pico-8 play session: no input (idle), after a click and taps of 🅾, ❎, 🅾+❎, 🅾 in the second before t = 0

[t = 1 s] idle ~1s (no d-pad/buttons)
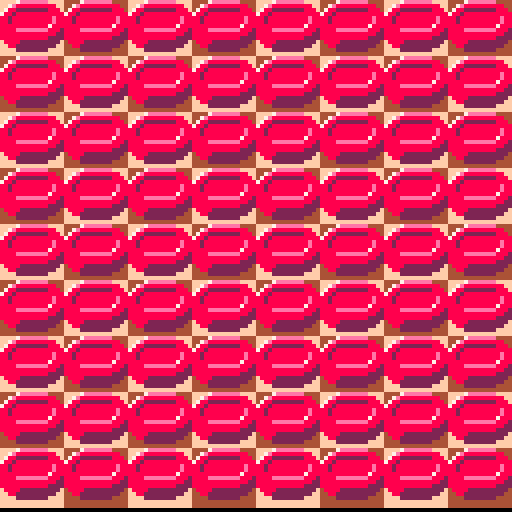

pico-8 cartridge
version 33
__lua__

function _init()
	tw=16 --tile width
	th=14  		--tile height

	s=1
	st=2
end

function _update60()
	st-=1
	if st<=0 then
		--s+=2
		st=2
	end
	
	if s>13 then
		s=1
	end
end

function _draw()
	cls()
	
	for i=0,8 do
		for j=0,8 do
			col=4
			if (i+j)%2==0 then
				col=15
			end
			rectfill(i*tw, j*th,
				i*tw+tw, j*th+th, col)
			spr(s,i*tw,j*th - 2,2,2)
		end
	end
	

	
end
__gfx__
0000000000000000000000000000000000000000000007eeeee0000000000e888880000000000000000000000000000000000000000000000000000000000000
000000000000000000000000000007eeeee000000007e88888888000000e88888822200000007eeeeeee000000007eeeeeee0000000000000000000000000000
0070070000007eeeeeee00000007e88888888000007882222228880000e882222222220000ee88888888220007ee888888888220000000000000000000000000
00077000007e888888888800007882222228880007882888888888800e8222222222222007888888888222207888888888888222000000000000000000000000
00077000078822222222888007882888888888800e82888888888880e822200000022222e8882222222222228888888888882222000000000000000000000000
00700700788288888888888878828888888888887828888888888e82822202222222222288222222222222228888222222222222000000000000000000000000
000000008828888888888e888828888888888e88e828888888888e8222202222222222228222000000002222822222222222222207eeeeeeeeeeeee000000000
000000008828888888888e888828888888888e88e828888888888e82220222222222282222202222222222222220000000000222788888888888222200000000
0000000088888888888878888828888888888e88e828888888888e82220222222222282222022222222228222202222222222822e88888888888222200000000
000000008888eeeeeeee88828888888888887888e828888888888e82220222222222282222022222222228222202222222222822e88888888882222200000000
0000000088888888888888228888888888878882e828888888888e82222222222222822222222222222282222228888888888222022222222222222000000000
00000000888888888888222288888eeeeee888220888888888887820022222222228222002228888888822200222222222222220000000000000000000000000
00000000088882222222222008888888888882200888888888878820002228888882220000222222222222000000222222220000000000000000000000000000
000000000088222222222200008888888882220000888eeeeee88200000222222222200000002222222200000000000000000000000000000000000000000000
00000000000022222222000000088822222220000008888888822000000002222220000000000000000000000000000000000000000000000000000000000000
00000000000000000000000000000222222000000000022222200000000000000000000000000000000000000000000000000000000000000000000000000000
00000000000000000000000000000000000007ddddd0000000000d55555000000000000000000000000000000000000000000000000000000000000000000000
0000000000000000000007ddddd000000007d55555555000000d55555511100000007ddddddd000000007ddddddd000000000000000000000000000000000000
00007ddddddd00000007d55555555000007551111115550000d551111111110000dd55555555110007dd55555555511000000000000000000000000000000000
007d555555555500007551111115550007551555555555500d511111111111100755555555511110755555555555511100000000000000000000000000000000
075511111111555007551555555555500d51555555555550d511100000011111d555111111111111555555555555111100000000000000000000000000000000
755155555555555575515555555555557515555555555d5151110111111111115511111111111111555511111111111100000000000000000000000000000000
5515555555555d555515555555555d55d515555555555d5111101111111111115111000000001111511111111111111107dddddddddd55500000000000000000
5515555555555d555515555555555d55d515555555555d5111011111111115111110111111111111111000000000011175555555555511110000000000000000
55555555555575555515555555555d55d515555555555d51110111111111151111011111111115111101111111111511d5555555555511110000000000000000
5555dddddddd55515555555555557555d515555555555d51110111111111151111011111111115111101111111111511d5555555555111110000000000000000
55555555555555115555555555575551d515555555555d5111111111111151111111111111115111111555555555511101111111111111100000000000000000
555555555555111155555dddddd55511055555555555751001111111111511100111555555551110011111111111111000000000000000000000000000000000
55555111111111110555555555555110055555555557551000111555555111000011111111111100000011111111000000000000000000000000000000000000
0555111111111110005555555551110000555dddddd5510000011111111110000000111111110000000000000000000000000000000000000000000000000000
00551111111111000005551111111000000555555551100000000111111000000000000000000000000000000000000000000000000000000000000000000000
00001111111100000000011111100000000001111110000000000000000000000000000000000000000000000000000000000000000000000000000000000000
